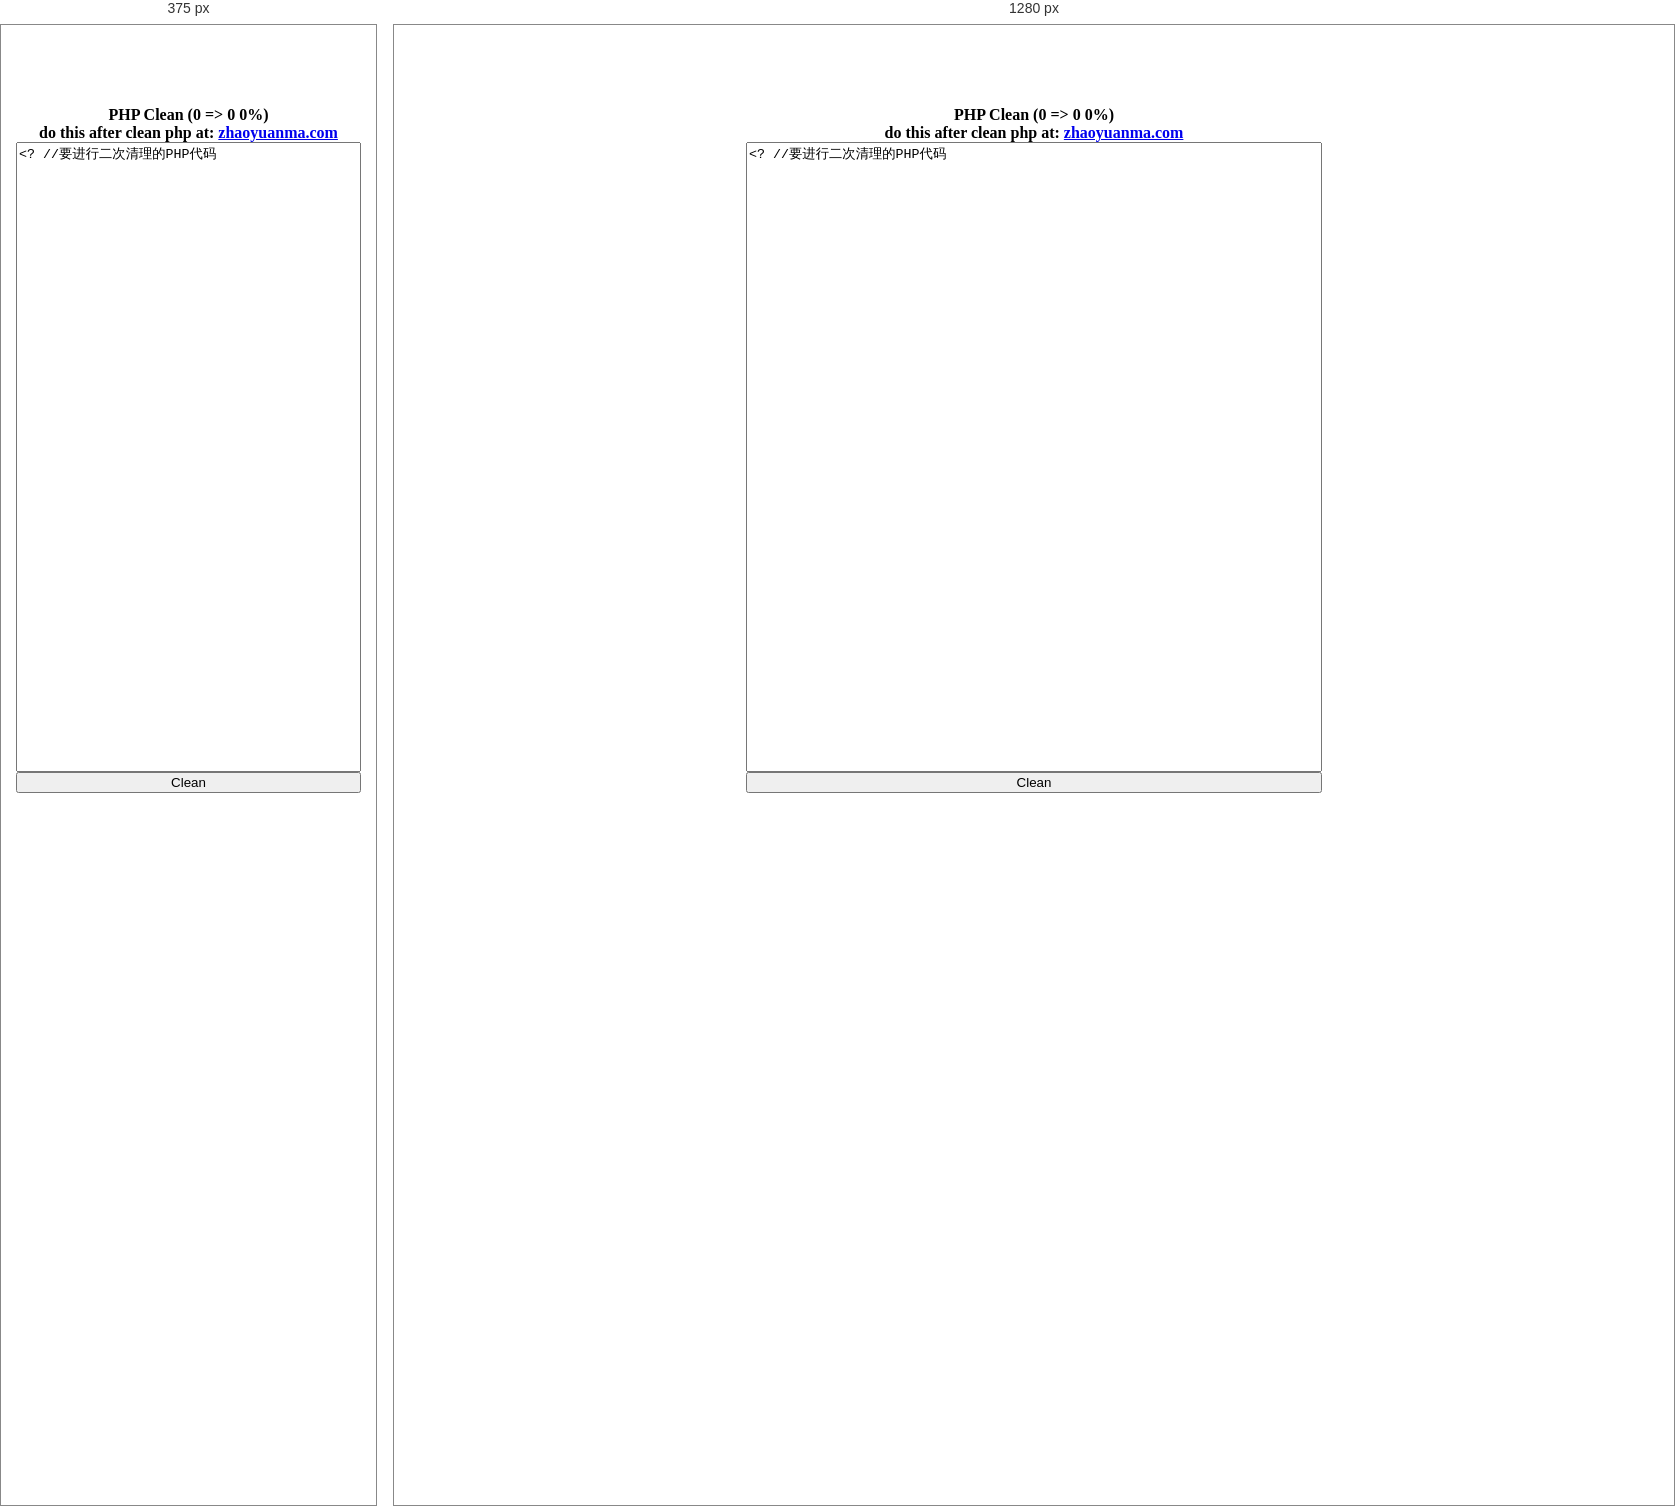
Rendered at 375 px and 1280 px, left to right.

<!-- file: phpclean.html -->
<html>
	<head>
		<title>PHP Clean</title>
		<meta http-equiv="Content-Type" content="text/html; charset=UTF-8">
		<meta name="viewport" content="width=device-width, initial-scale=1.0, user-scalable=no, minimum-scale=1.0, maximum-scale=1.0"/>
		<link href="css/phpclean.css" rel="stylesheet" />
		<script src="http://cdn.bootcss.com/jquery/3.2.1/jquery.min.js"></script>
		<script src="js/phpclean.js"></script>
	</head>
	<body>
		<div id="form-framework">
			<h4>PHP Clean (<span>0 =&gt; 0 0%</span>)</h4>
			<h4>do this after clean php at: <a href="http://www.zhaoyuanma.com/phpcode.html" target="_blank">zhaoyuanma.com</a></h4>
			<form action="/phpclean" method="post">
				<textarea name="code">&lt;? //要进行二次清理的PHP代码</textarea>
				<input type="submit" value="Clean"/>
			</form>
		</div>
	</body>
</html>

/* @media block from phpclean.css */
@media(max-width:600px){
	#form-framework{
		width:92vw;
		margin-left:-46vw;
	}
}

/* @media block from phpclean.css */
@media(min-width:600px){
	#form-framework{
		width:576px;
		margin-left:-288px;
	}
}